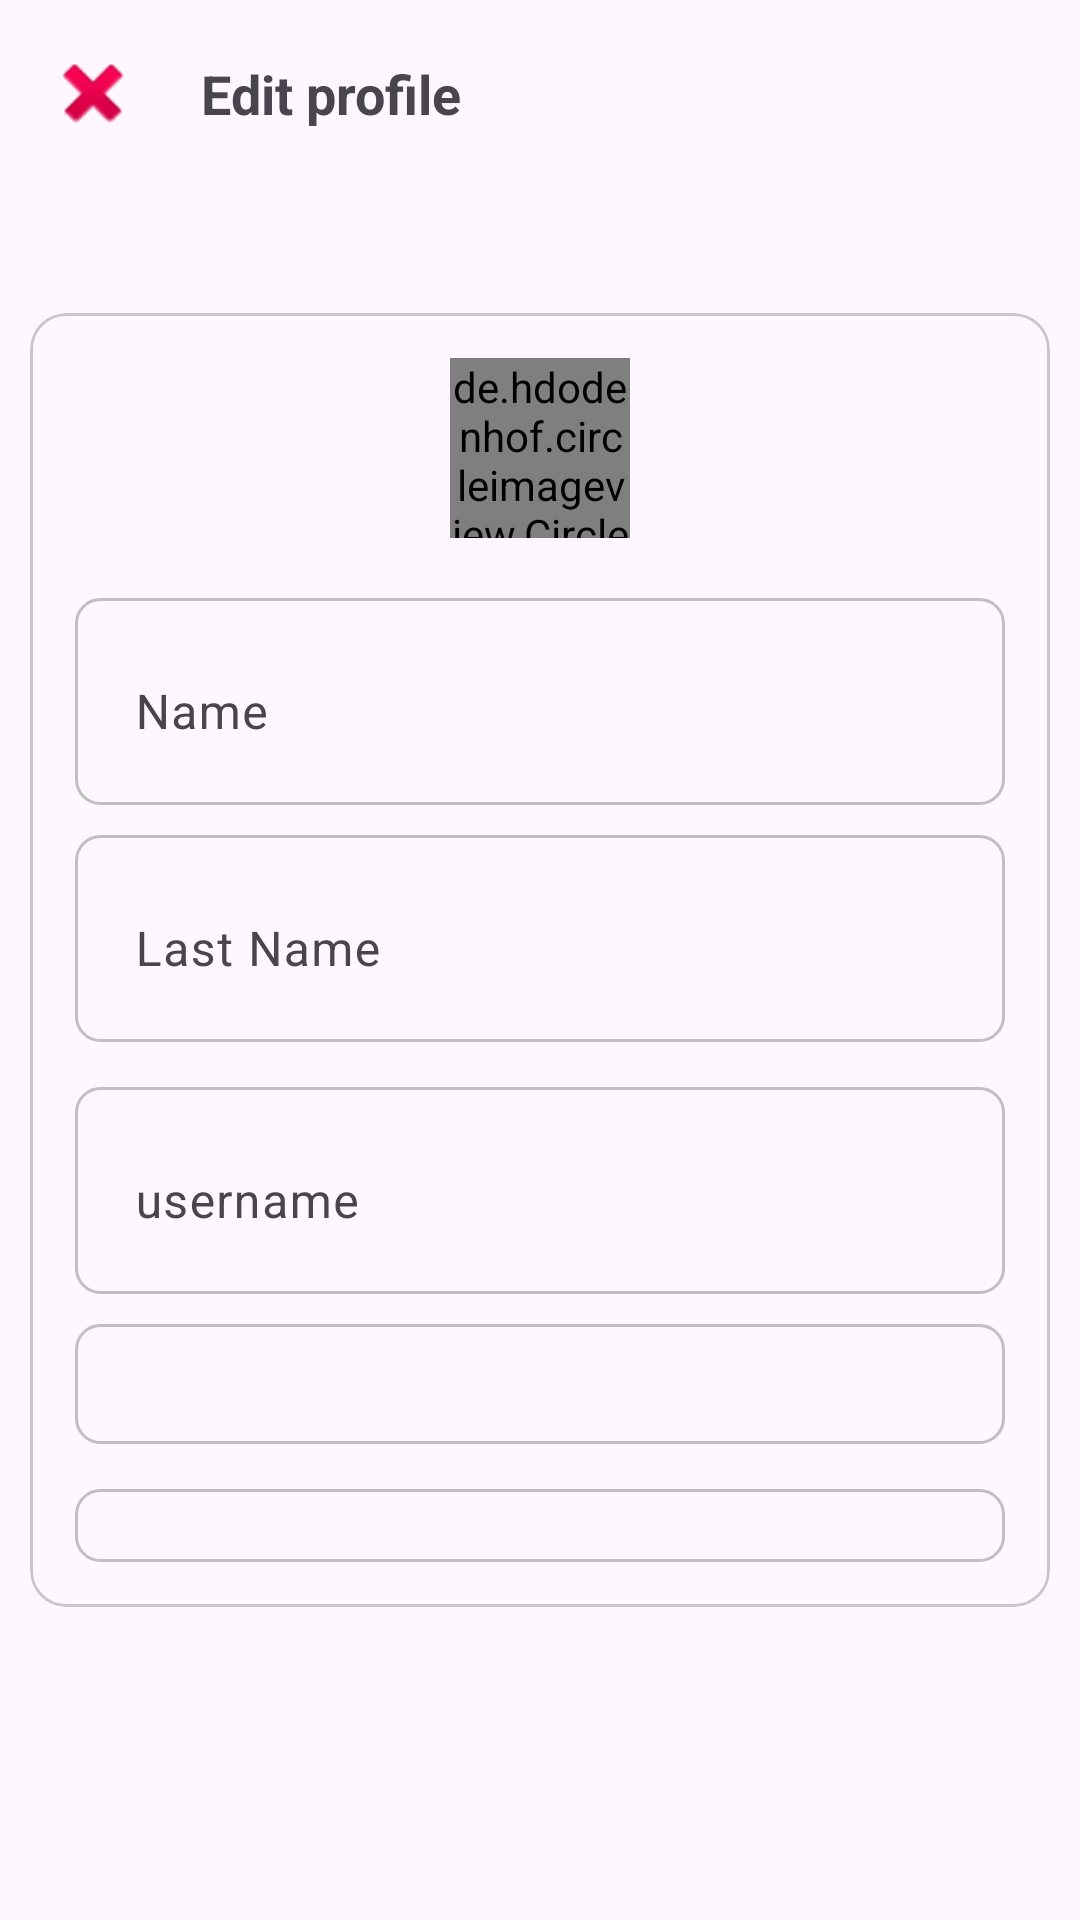

Reconstruct the res/layout file that produces this screen, plus the resources it refers to.
<!-- AndroidManifest.xml: application theme Base.Theme.Stitch -->
<!-- res/layout/activity_edit_profile.xml -->
<?xml version="1.0" encoding="utf-8"?>
<androidx.constraintlayout.widget.ConstraintLayout
    xmlns:android="http://schemas.android.com/apk/res/android"
    xmlns:app="http://schemas.android.com/apk/res-auto"
    xmlns:tools="http://schemas.android.com/tools"
    android:layout_width="match_parent"
    android:layout_height="match_parent"
    android:gravity="center"
    tools:context=".ProfileUI.EditProfileActivity">

    <ImageView

        android:id="@+id/imageView"
        android:layout_width="wrap_content"
        android:layout_height="wrap_content"
        android:layout_margin="15dp"
        android:src="@android:drawable/ic_delete"
        app:layout_constraintStart_toStartOf="parent"
        app:layout_constraintTop_toTopOf="parent" />

    <TextView
        android:id="@+id/textView"
        android:layout_width="wrap_content"
        android:layout_height="wrap_content"
        android:layout_marginStart="20dp"
        android:text="Edit profile"
        android:textSize="18sp"
        android:textStyle="bold"
        app:layout_constraintBottom_toBottomOf="@+id/imageView"
        app:layout_constraintStart_toEndOf="@+id/imageView"
        app:layout_constraintTop_toTopOf="@+id/imageView" />


    <ImageView
        android:id="@+id/check"
        android:layout_width="wrap_content"
        android:layout_height="wrap_content"
        android:src="@drawable/check_icon"
        android:layout_marginEnd="15dp"
        app:layout_constraintBottom_toBottomOf="@+id/textView"
        app:layout_constraintEnd_toEndOf="parent"
        app:layout_constraintTop_toTopOf="@+id/textView" />
    <com.google.android.material.card.MaterialCardView
        android:layout_width="match_parent"
        android:layout_height="wrap_content"
        android:layout_margin="10dp"
        app:layout_constraintBottom_toBottomOf="parent"
        app:layout_constraintEnd_toEndOf="parent"
        app:layout_constraintStart_toStartOf="parent"
        app:layout_constraintTop_toTopOf="parent">

        <LinearLayout
            android:layout_width="match_parent"
            android:layout_height="match_parent"
            android:orientation="vertical"
            android:padding="15dp">

            <de.hdodenhof.circleimageview.CircleImageView
                android:id="@+id/EditProfileBtn"
                android:layout_width="60dp"
                android:layout_height="60dp"
                android:layout_gravity="center"
                android:layout_marginBottom="10dp"
                android:src="@drawable/kriana" />

            <com.google.android.material.textfield.TextInputLayout
                android:id="@+id/textInputLayout"
                android:layout_width="match_parent"
                android:layout_height="wrap_content"
                android:layout_marginTop="10dp"
                android:background="@drawable/btn_desgin"
                android:paddingStart="15dp"
                android:paddingTop="5dp"
                android:paddingBottom="15dp"
                app:layout_constraintTop_toTopOf="parent"
                tools:layout_editor_absoluteX="16dp">

                <com.google.android.material.textfield.TextInputEditText
                    android:id="@+id/NameET"
                    android:layout_width="match_parent"
                    android:layout_height="wrap_content"
                    android:background="@android:color/transparent"
                    android:hint="Name"
                    android:paddingStart="5dp"
                    android:paddingEnd="5dp"
                    android:paddingBottom="5dp" />
            </com.google.android.material.textfield.TextInputLayout>

            <com.google.android.material.textfield.TextInputLayout
                android:id="@+id/textInputLayout7"
                android:layout_width="match_parent"
                android:layout_height="wrap_content"
                android:layout_marginTop="10dp"
                android:background="@drawable/btn_desgin"
                android:paddingStart="15dp"
                android:paddingTop="5dp"
                android:paddingBottom="15dp"
                app:layout_constraintTop_toTopOf="parent"
                tools:layout_editor_absoluteX="16dp">

                <com.google.android.material.textfield.TextInputEditText
                    android:id="@+id/LastNameET"
                    android:layout_width="match_parent"
                    android:layout_height="wrap_content"
                    android:background="@android:color/transparent"
                    android:hint="Last Name"
                    android:paddingStart="5dp"
                    android:paddingEnd="5dp"
                    android:paddingBottom="5dp" />
            </com.google.android.material.textfield.TextInputLayout>
            <com.google.android.material.textfield.TextInputLayout
                android:id="@+id/textInputLayout1"
                android:layout_width="match_parent"
                android:layout_height="wrap_content"
                android:layout_marginTop="15dp"
                android:background="@drawable/btn_desgin"
                android:paddingStart="15dp"
                android:paddingTop="5dp"
                android:paddingBottom="15dp"
                app:layout_constraintTop_toBottomOf="@+id/textInputLayout"
                tools:layout_editor_absoluteX="16dp">

                <com.google.android.material.textfield.TextInputEditText
                    android:id="@+id/UserNameET"
                    android:layout_width="match_parent"
                    android:layout_height="wrap_content"
                    android:background="@android:color/transparent"
                    android:hint="username"
                    android:paddingStart="5dp"
                    android:paddingEnd="5dp"
                    android:paddingBottom="5dp" />
            </com.google.android.material.textfield.TextInputLayout>

            <Spinner
                android:id="@+id/spinner"
                android:layout_width="match_parent"
                android:layout_height="wrap_content"
                android:layout_marginTop="10dp"
                android:background="@drawable/btn_desgin"
                android:padding="20dp" />

            <EditText
                android:id="@+id/Bio"
                android:inputType="textMultiLine"
                android:layout_width="match_parent"
                android:layout_height="wrap_content"
                android:layout_marginTop="15dp"
                android:background="@drawable/btn_desgin" />

        </LinearLayout>
    </com.google.android.material.card.MaterialCardView>
</androidx.constraintlayout.widget.ConstraintLayout>
<!-- resources referenced by this layout -->
<resources>
  <!-- drawable btn_desgin (drawable) -->
  <?xml version="1.0" encoding="utf-8"?>
  <selector xmlns:android="http://schemas.android.com/apk/res/android">
      <item>
  
          <shape android:shape="rectangle">
  
  
              <corners android:radius="8dp"/>
              <stroke android:color="@color/silver"
                  android:width="1dp"/>
          </shape>
      </item>
  </selector>
  <!-- drawable kriana: jpeg bitmap (drawable, 34242 bytes) -->
  <style name="Base.Theme.Stitch" parent="Theme.Material3.DayNight.NoActionBar">
          Customize your light theme here.
          <item name="colorPrimary">@color/blue</item>
      </style>
  <color name="silver">#C0C0C0</color>
  <color name="blue">#339AF0</color>
</resources>
